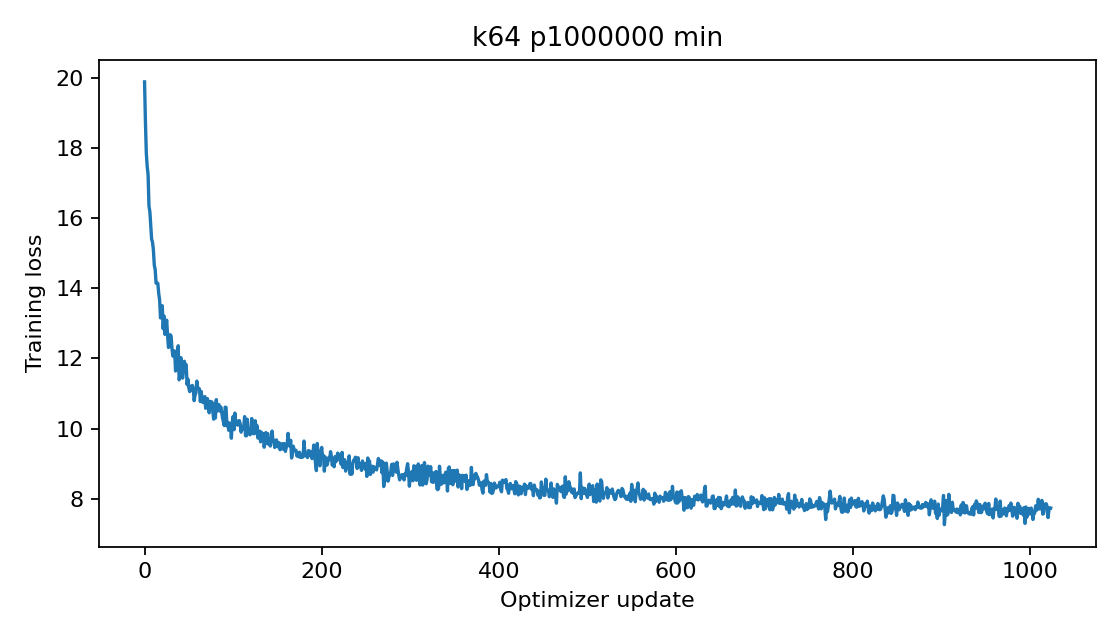

The data file committed next to this chart (first rows):
epoch, step, train_loss
0, 0, 19.88
0, 1, 18.74
0, 2, 17.85
0, 3, 17.47
0, 4, 17.23
0, 5, 16.34
0, 6, 16.18
0, 7, 15.78
0, 8, 15.4
0, 9, 15.31
0, 10, 15.09
0, 11, 14.66
0, 12, 14.54
0, 13, 14.14
0, 14, 14.15
0, 15, 14.14
0, 16, 13.85
0, 17, 13.67
0, 18, 13.15
0, 19, 13.26
0, 20, 13.5
0, 21, 12.85
0, 22, 13.21
0, 23, 12.69
0, 24, 12.94
0, 25, 13.09
0, 26, 12.65
0, 27, 12.31
0, 28, 12.38
0, 29, 12.68
0, 30, 12.63
0, 31, 12.27
0, 32, 12.06
0, 33, 12.22
0, 34, 12.21
0, 35, 11.64
0, 36, 11.97
0, 37, 12.03
0, 38, 12.36
0, 39, 11.39
0, 40, 11.47
0, 41, 12.02
0, 42, 11.55
0, 43, 11.44
0, 44, 11.66
0, 45, 11.92
0, 46, 11.7
0, 47, 11.82
0, 48, 11.26
0, 49, 11.41
0, 50, 11.15
0, 51, 11.05
0, 52, 11.1
0, 53, 11.21
0, 54, 11.23
0, 55, 11.13
0, 56, 10.8
0, 57, 10.95
0, 58, 11.02
0, 59, 11.35
... 964 more rows
